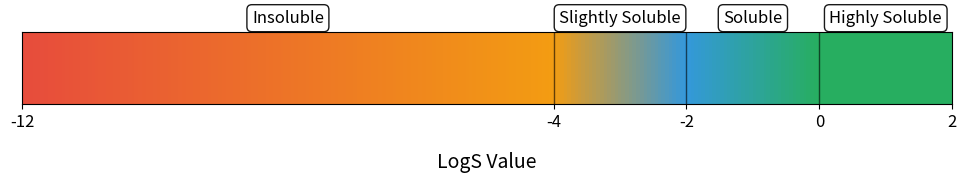

Source code (Python):
import matplotlib.pyplot as plt
from matplotlib.colors import LinearSegmentedColormap
import numpy as np

# 1. Defining the data and boundaries
X_MIN = -12
X_MAX = 2
BOUNDARY_TICKS = [X_MIN, -4, -2, 0, X_MAX]
# Position for the labels above the bar, relative to the axis transform 
LABEL_Y_POS = 1.08 

# Solubility classes and their boundary points
solubility_classes = [
    ("Insoluble", -12, -4),
    ("Slightly Soluble", -4, -2),
    ("Soluble", -2, 0),
    ("Highly Soluble", 0, 2)
]

# Defining the colors and their normalized positions (0.0 to 1.0) for a smooth gradient
colors_points = [
    (0.0, "#e74c3c"),              
    (( -4 + 12) / 14.0, "#f39c12"), 
    (( -2 + 12) / 14.0, "#3498db"), 
    (( 0 + 12) / 14.0, "#27ae60"),  
    (1.0, "#27ae60")                
]

# Creating the custom colormap
custom_cmap = LinearSegmentedColormap.from_list("solubility_gradient", colors_points)

# 2. Setting up the figure and axes

fig, ax = plt.subplots(figsize=(12, 1.8)) 


ax.set_yticks([]) # Hiding the y-axis ticks and labels

# 3. Plotting the continuous gradient bar using pcolormesh
x = np.linspace(X_MIN, X_MAX, 1000) # Fine resolution for a smooth gradient
y = np.array([0, 1])
X, Y = np.meshgrid(x, y)

# Z is the scalar field that maps to the colormap. Z is the normalized x-value.
Z = (X - X_MIN) / (X_MAX - X_MIN)
ax.pcolormesh(X, Y, Z, cmap=custom_cmap, shading='auto')

# 4. Adding the vertical boundary lines (clear lines)
for boundary in [-4, -2, 0]:
    # Ploting the vertical line from y=0 to y=1 for clarity
    ax.axvline(boundary, color='black', linewidth=1, linestyle='-', alpha=0.6)

# 5. Adding the text labels at the top

for name, lower_bound, upper_bound in solubility_classes:
    center_x = (lower_bound + upper_bound) / 2
    
    # Placing the label high above the bar using transform=ax.get_xaxis_transform()
    ax.text(center_x, LABEL_Y_POS, name,
            ha='center', va='bottom',
            fontsize=12, color='black', 
            transform=ax.get_xaxis_transform(), 
            bbox=dict(facecolor='white', alpha=0.9, edgecolor='black', boxstyle='round,pad=0.3'))

# 6. Final adjustments to the axes
ax.set_xlim(X_MIN, X_MAX)
ax.set_ylim(0, 1) 
ax.set_xlabel('LogS Value', fontsize=14, labelpad=15) 

# Setting the x-ticks, which include -12 and 2
ax.set_xticks(BOUNDARY_TICKS)
ax.tick_params(axis='x', labelsize=12) 

# Manually adjusting bottom margin to ensure x-label fits
plt.subplots_adjust(bottom=0.4)
plt.subplots_adjust(top=0.8)
plt.show()
